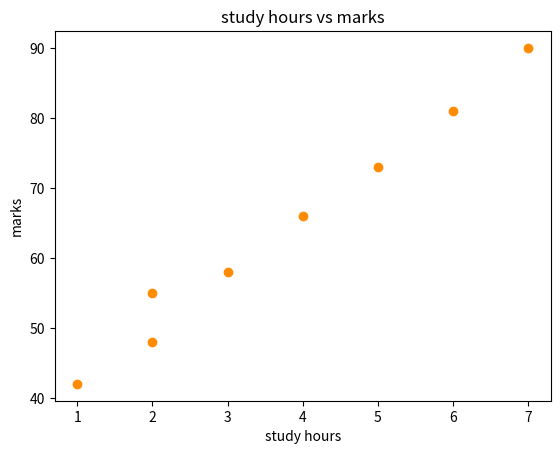

Python code for this plot:
import matplotlib.pyplot as plt

study_hours = [1, 2, 2, 3, 4, 5, 6, 7]
marks = [42, 48, 55, 58, 66, 73, 81, 90]
plt.scatter(study_hours,marks, color="darkorange")
plt.title("study hours vs marks")
plt.xlabel("study hours")
plt.ylabel("marks")
plt.show()
